The GitHub repository Winckedy/MCANet-Tiny contains a labelled image folder "G-SET" with 5 categories: transverse crack, longitudinal crack, alligator crack, pothole, normal. Examples follow, each with its label.

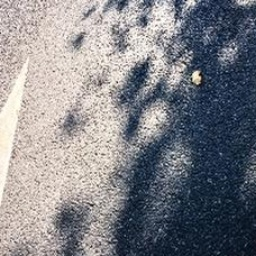
Label: normal

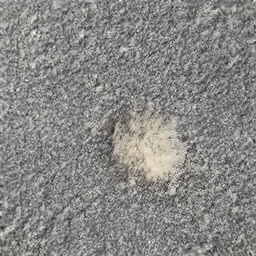
Label: pothole

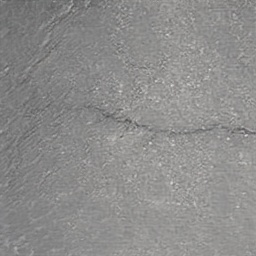
Label: transverse crack

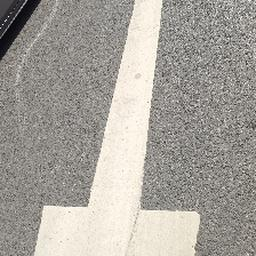
Label: normal

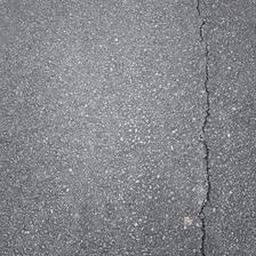
Label: longitudinal crack

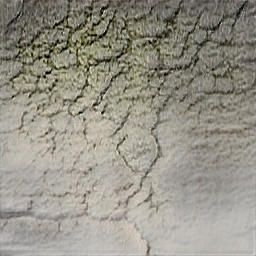
Label: alligator crack
